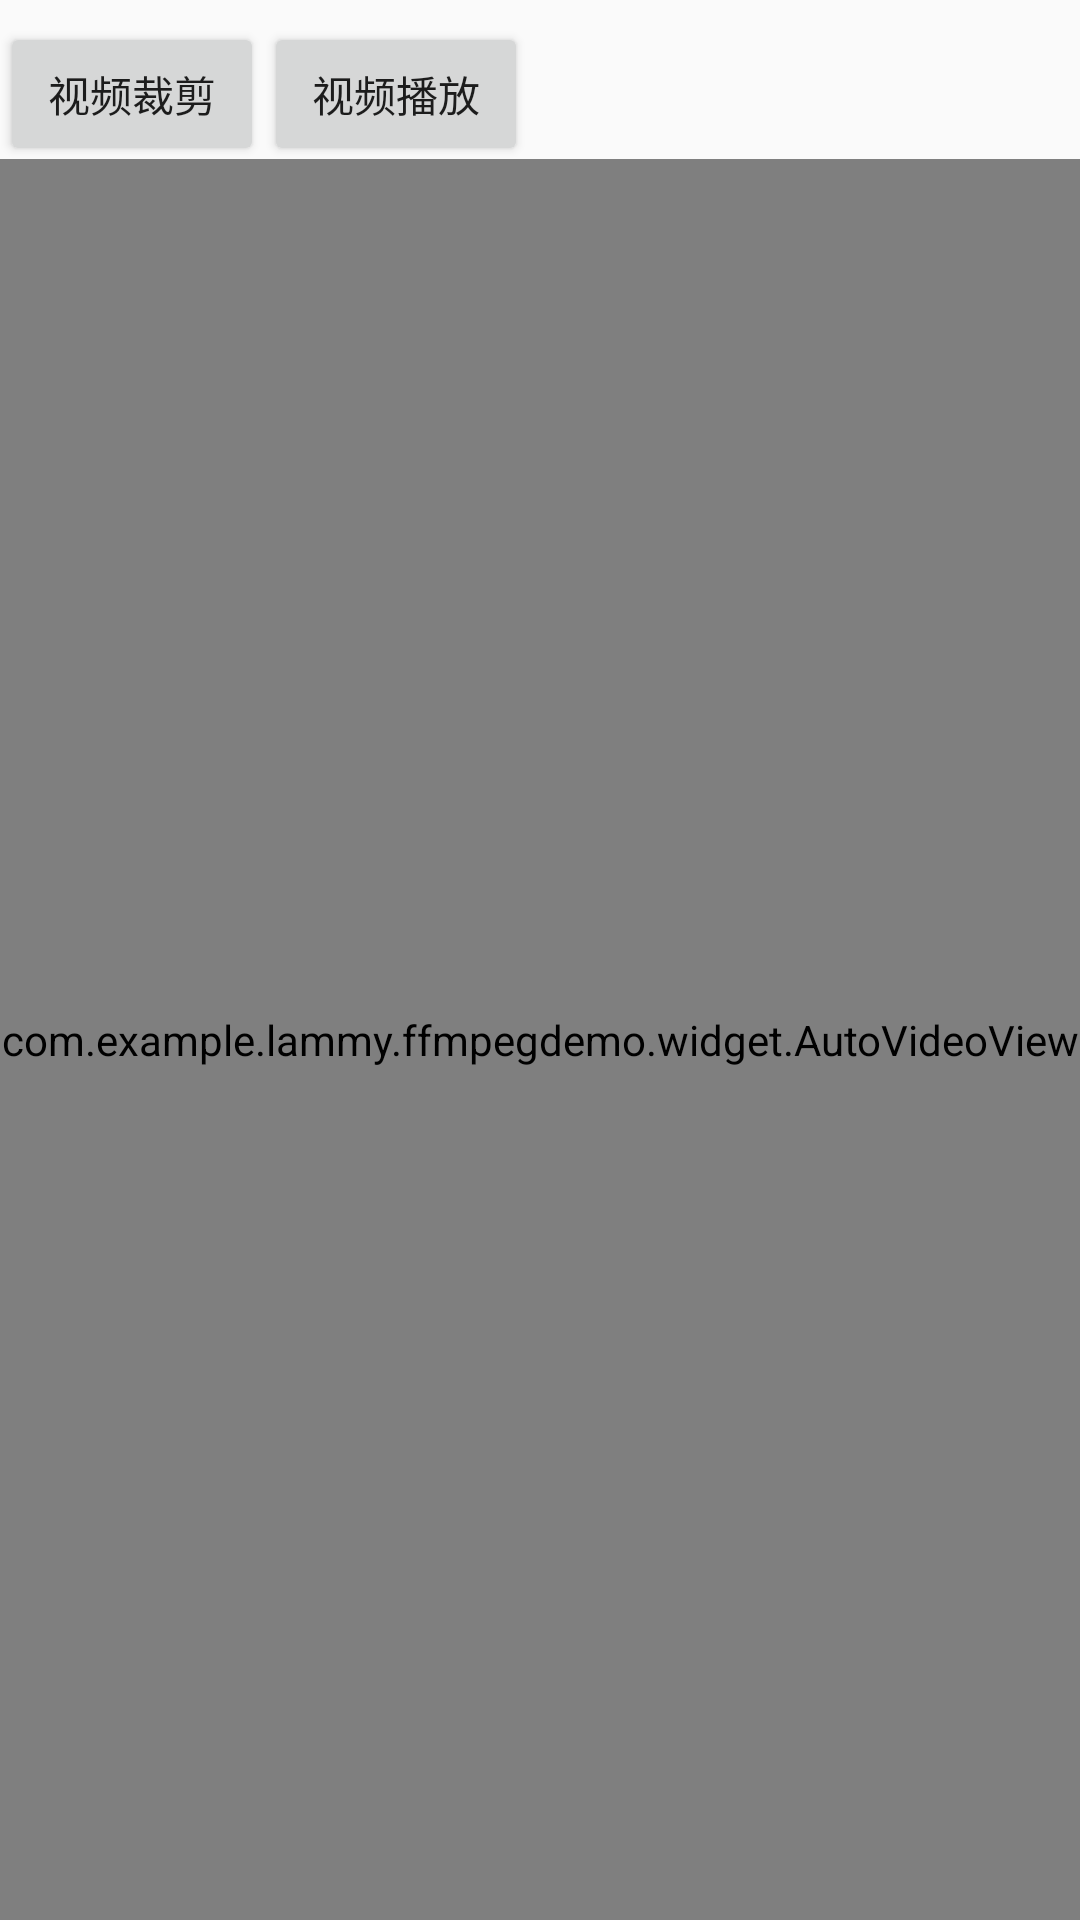

Write the Android layout XML for this screen, with the resource values it uses.
<!-- AndroidManifest.xml: application theme AppTheme -->
<!-- res/layout/activity_video_play.xml -->
<?xml version="1.0" encoding="utf-8"?>
<LinearLayout xmlns:android="http://schemas.android.com/apk/res/android"
    xmlns:app="http://schemas.android.com/apk/res-auto"
    xmlns:tools="http://schemas.android.com/tools"
    android:layout_width="match_parent"
    android:layout_height="match_parent"
    android:overScrollMode="never"
    android:orientation="vertical">

    <LinearLayout
        android:layout_width="match_parent"
        android:layout_height="wrap_content"
        >
        <Button
            android:id="@+id/btn_video_cut"
            style="@style/BtnMain"
            android:text="视频裁剪"/>
        <Button
            android:id="@+id/btn_video_play"
            style="@style/BtnMain"
            android:text="视频播放"/>

    </LinearLayout>

    <com.example.lammy.ffmpegdemo.widget.AutoVideoView
        android:id="@+id/autoVideoView"
        android:layout_width="match_parent"
        android:layout_height="match_parent"

        />
</LinearLayout>
<!-- resources referenced by this layout -->
<resources>
  <style name="BtnMain" parent="BtnDefault">
          <item name="android:layout_marginTop">5dp</item>
          <item name="android:layout_gravity">center</item>
      </style>
  <style name="AppTheme" parent="Theme.AppCompat.Light.DarkActionBar">
          
          <item name="colorPrimary">@color/colorPrimary</item>
          <item name="colorPrimaryDark">@color/colorPrimaryDark</item>
          <item name="colorAccent">@color/colorAccent</item>
          <item name="textAllCaps">false</item>
      </style>
  <style name="BtnDefault">
          <item name="android:layout_width">wrap_content</item>
          <item name="android:layout_height">wrap_content</item>
      </style>
  <!-- not gathered from this repository: default colours our renderer supplied (Android Studio template values) -->
  <color name="colorPrimary">#FF6200EE</color>
  <color name="colorPrimaryDark">#FF3700B3</color>
  <color name="colorAccent">#FF03DAC5</color>
</resources>
